4-way image classification set "image_machine_learning" from GitHub (YoanBosko/TUBESAI); label vocabulary: manusia AI, human real photo, pemandangan AI, landscape real photo.

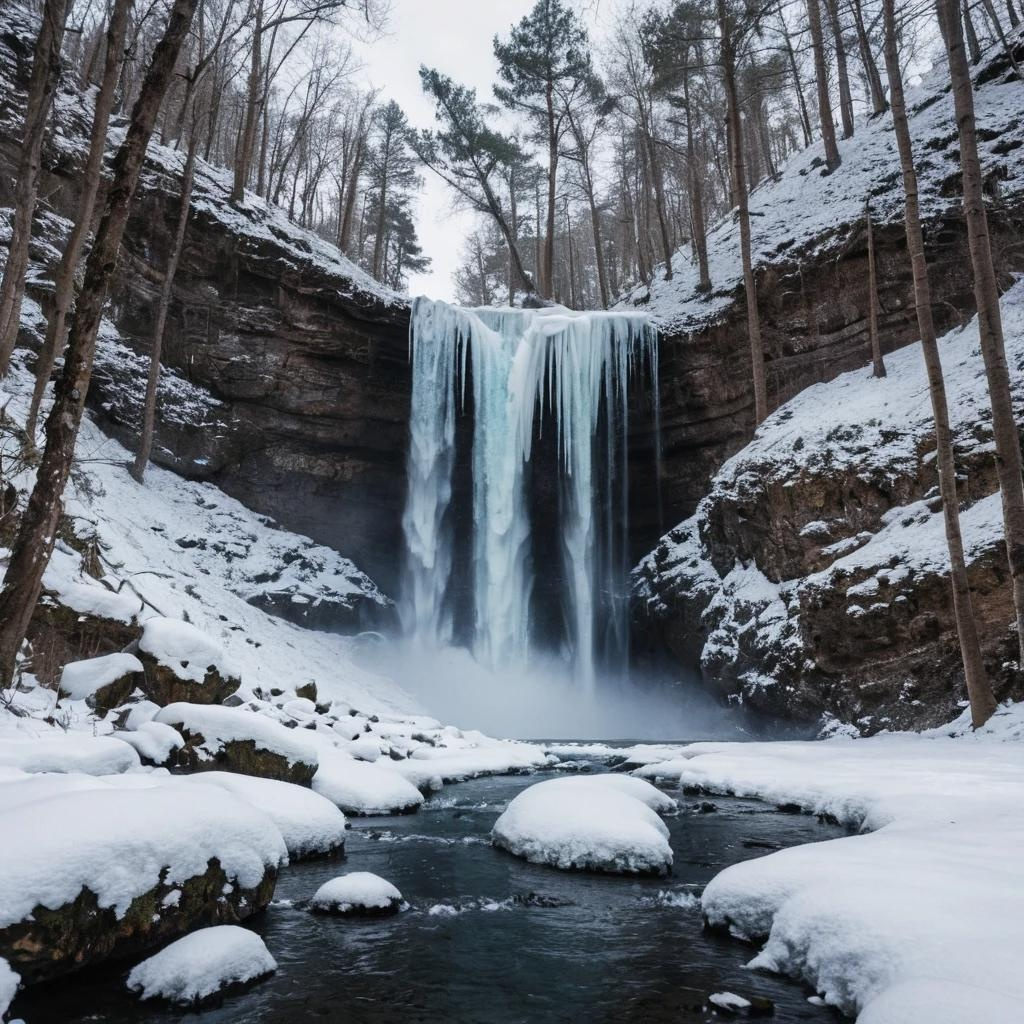
Label: pemandangan AI

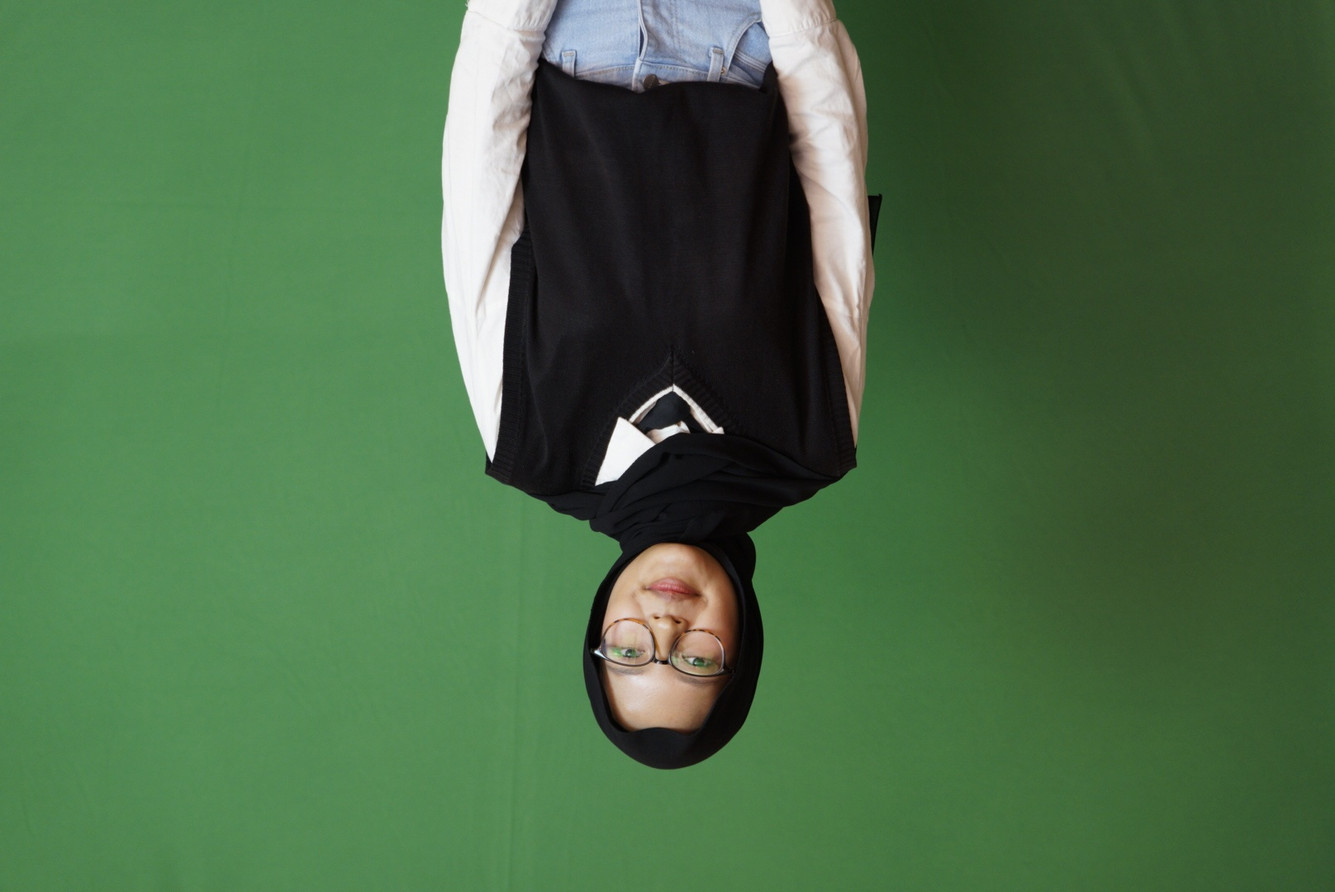
Label: human real photo

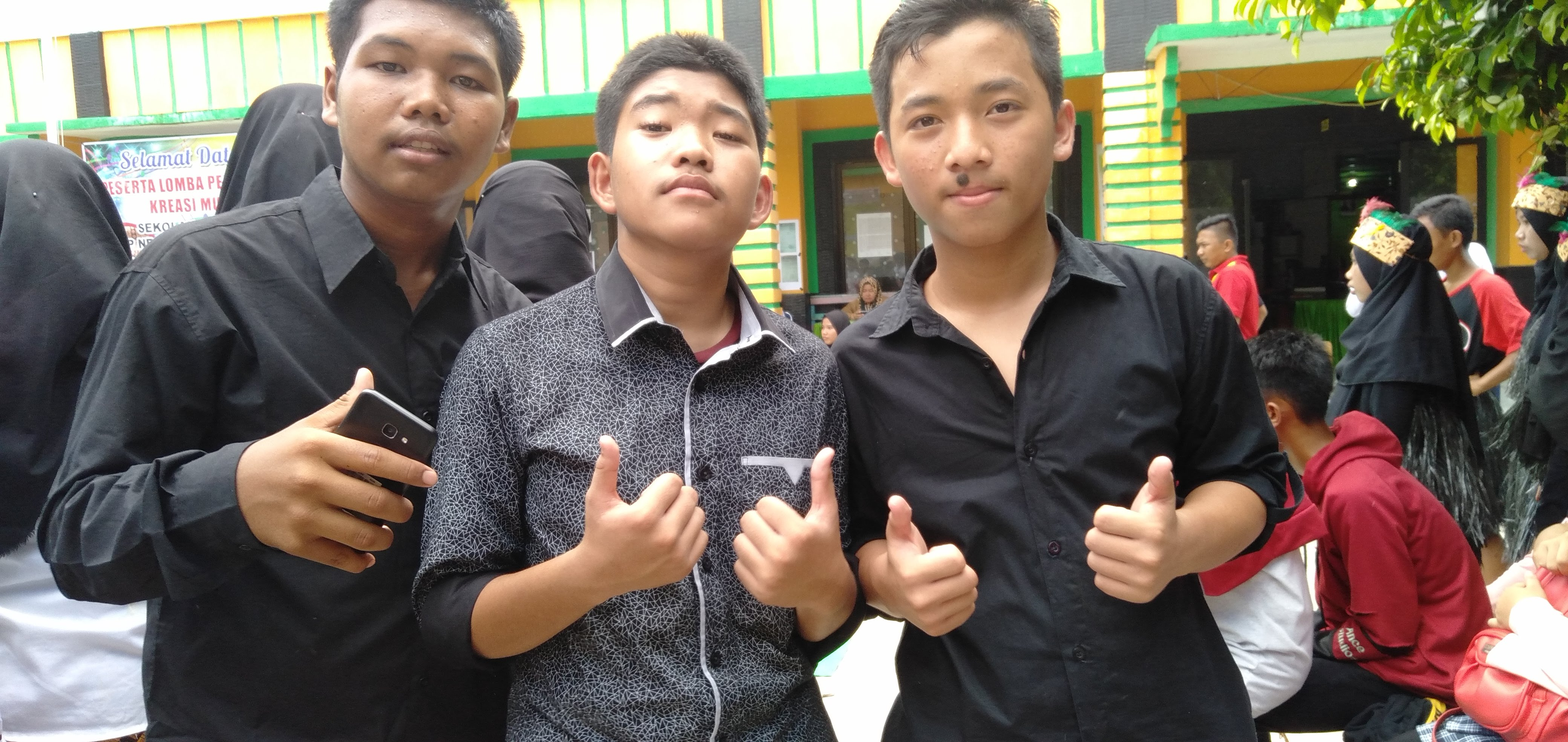
Label: human real photo

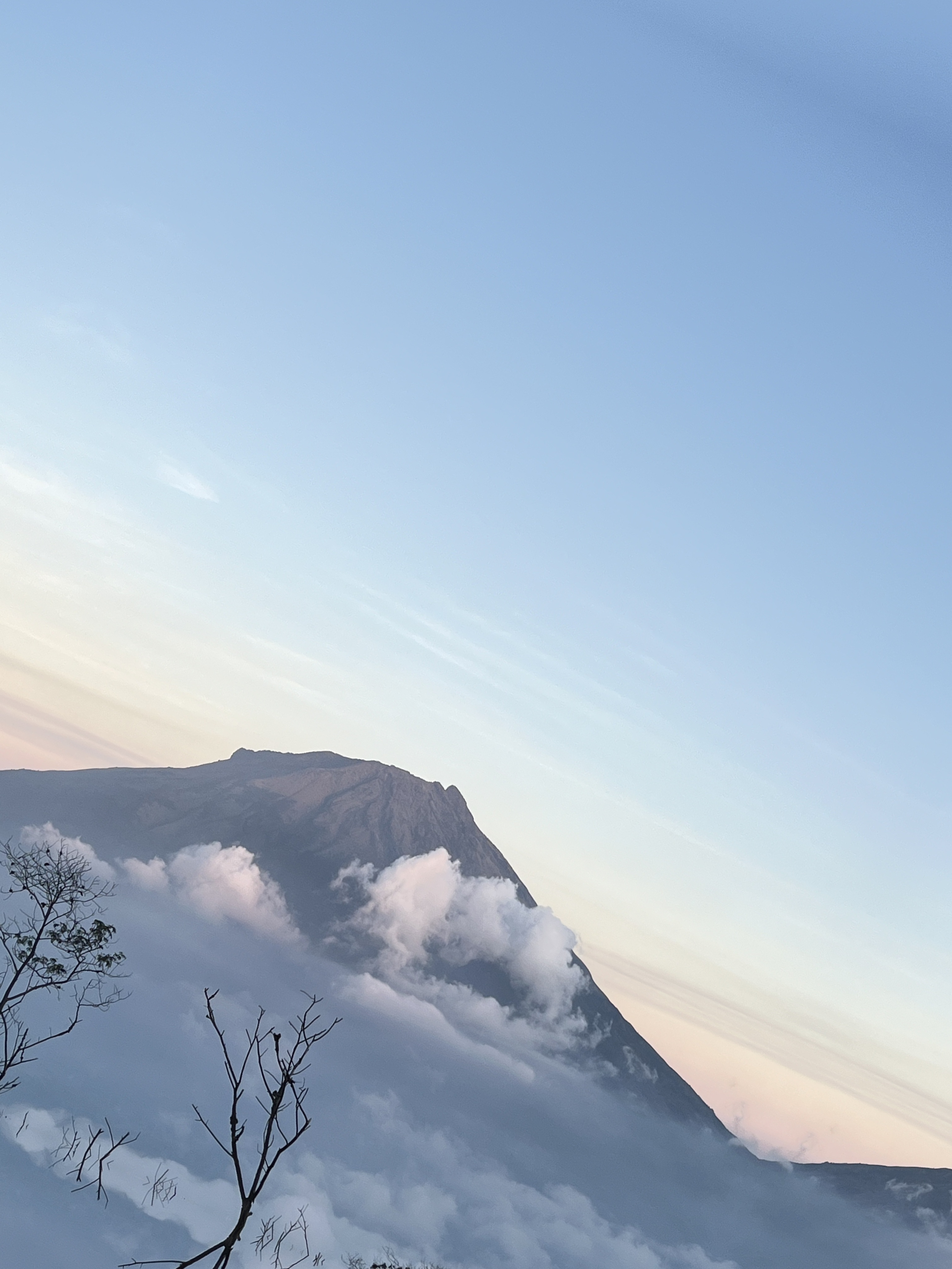
Label: landscape real photo

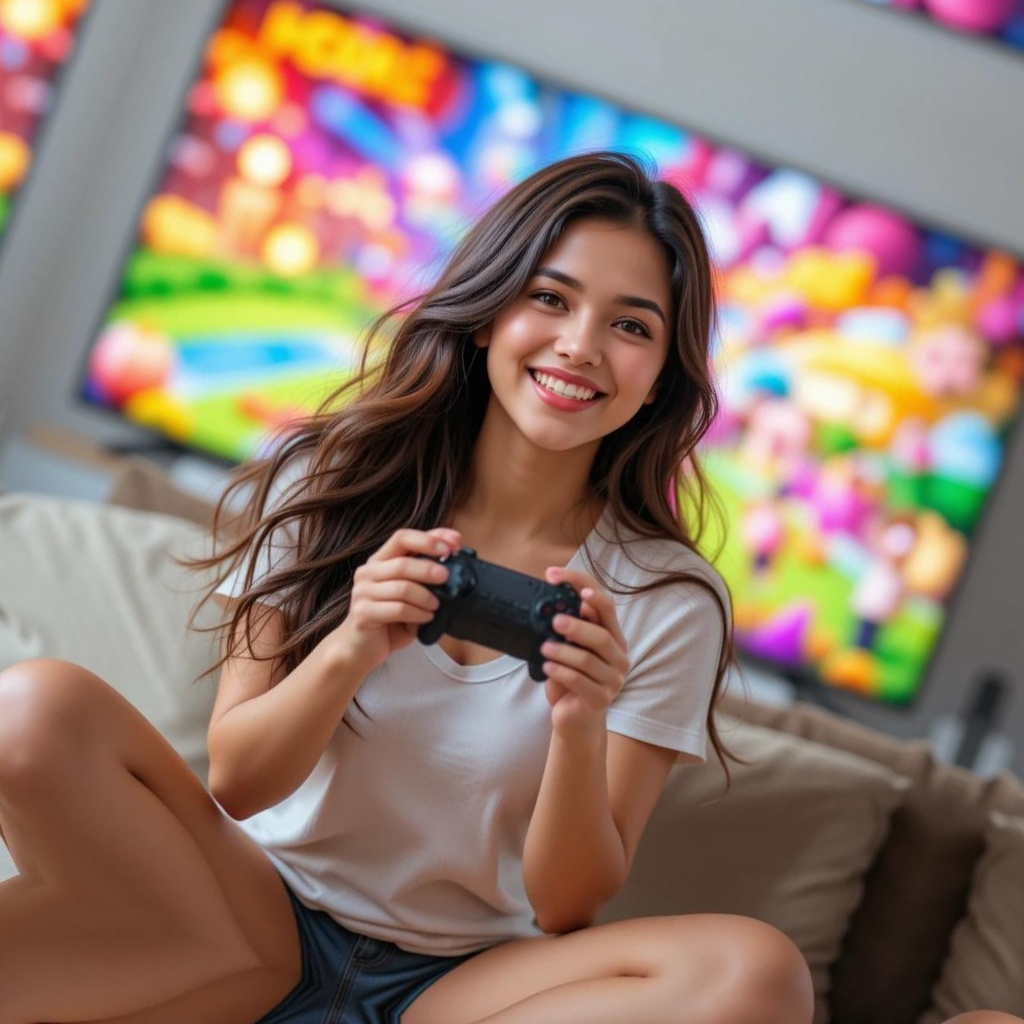
Label: manusia AI

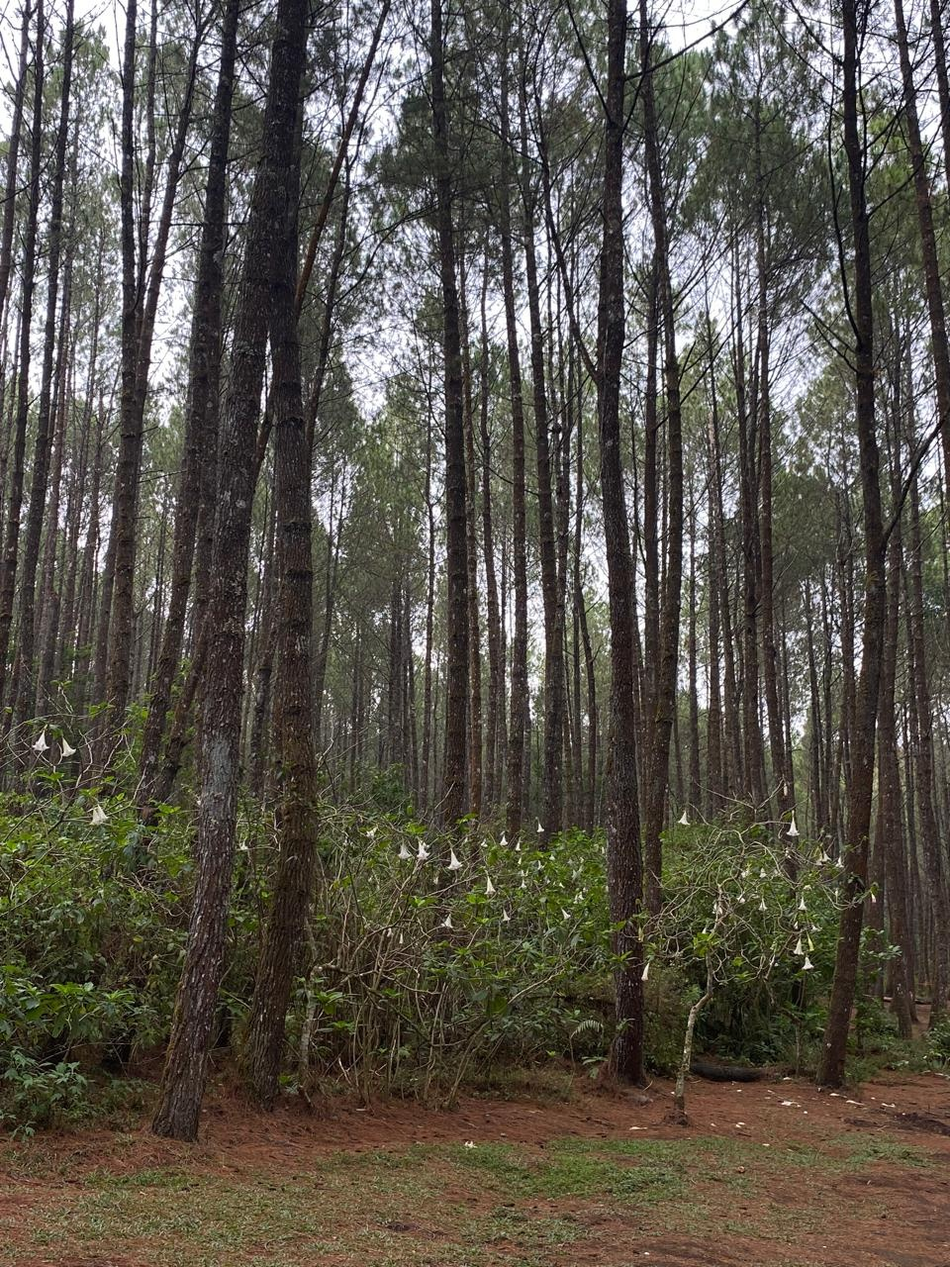
Label: landscape real photo
